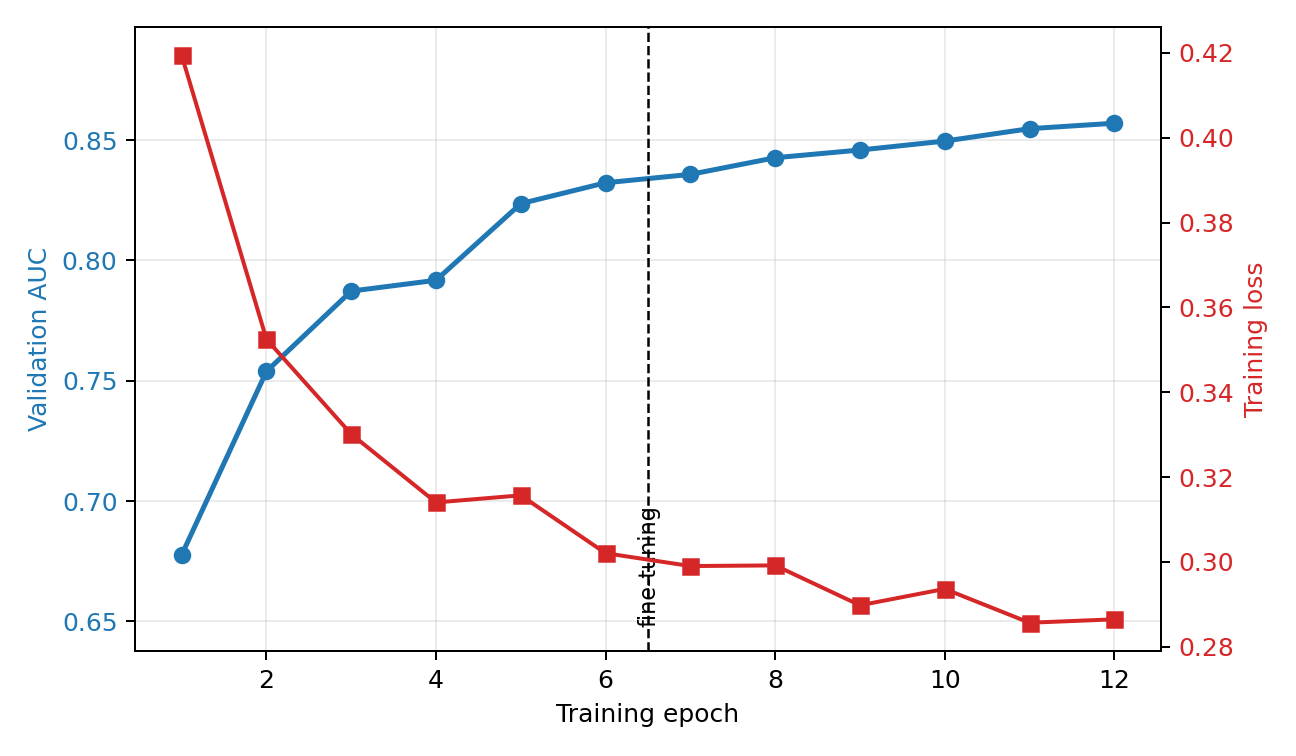

Source data for this figure (header and first rows):
stage, epoch, loss, val_auc
head, 1, 0.4194, 0.6776
head, 2, 0.3525, 0.7539
head, 3, 0.3301, 0.7873
head, 4, 0.314, 0.7918
head, 5, 0.3157, 0.8236
head, 6, 0.3021, 0.8323
fine_tune, 1, 0.299, 0.8358
fine_tune, 2, 0.2992, 0.8427
fine_tune, 3, 0.2898, 0.8459
fine_tune, 4, 0.2936, 0.8496
fine_tune, 5, 0.2857, 0.8548
fine_tune, 6, 0.2865, 0.857
